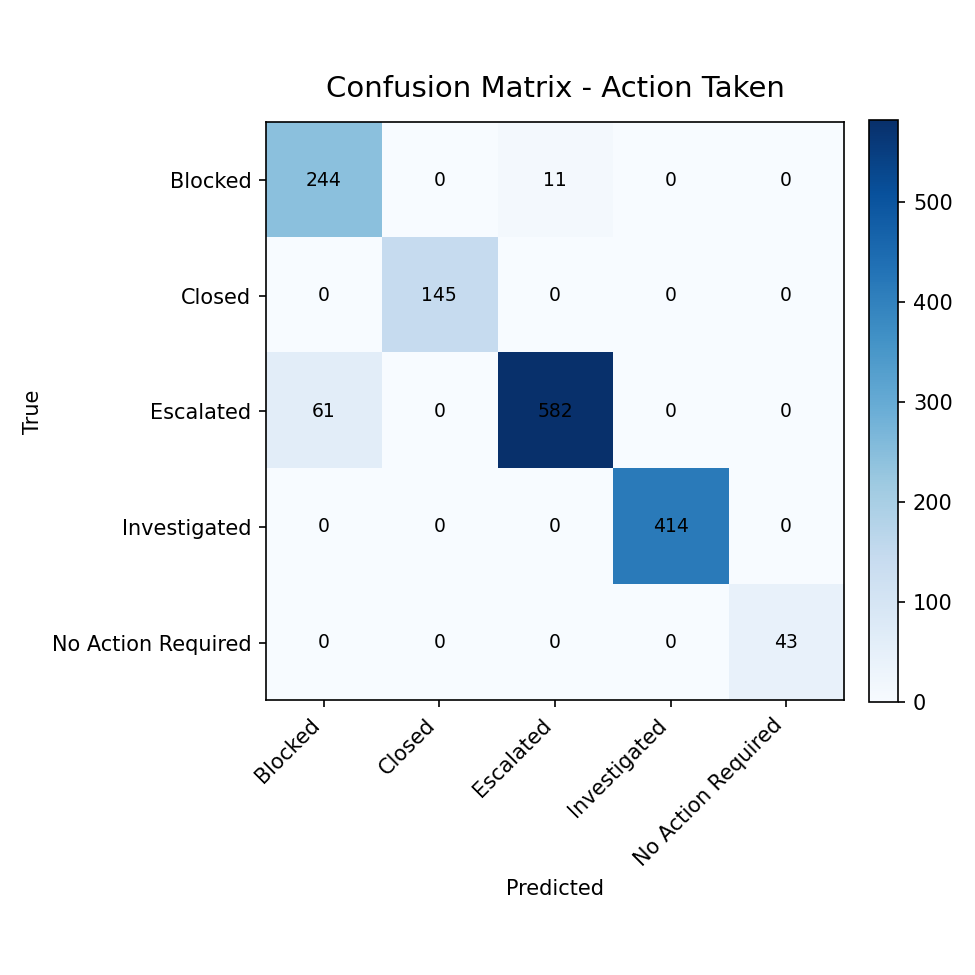

Source data for this figure (header and first rows):
, pred_Blocked, pred_Closed, pred_Escalated, pred_Investigated, pred_No Action Required
true_Blocked, 244, 0, 11, 0, 0
true_Closed, 0, 145, 0, 0, 0
true_Escalated, 61, 0, 582, 0, 0
true_Investigated, 0, 0, 0, 414, 0
true_No Action Required, 0, 0, 0, 0, 43
